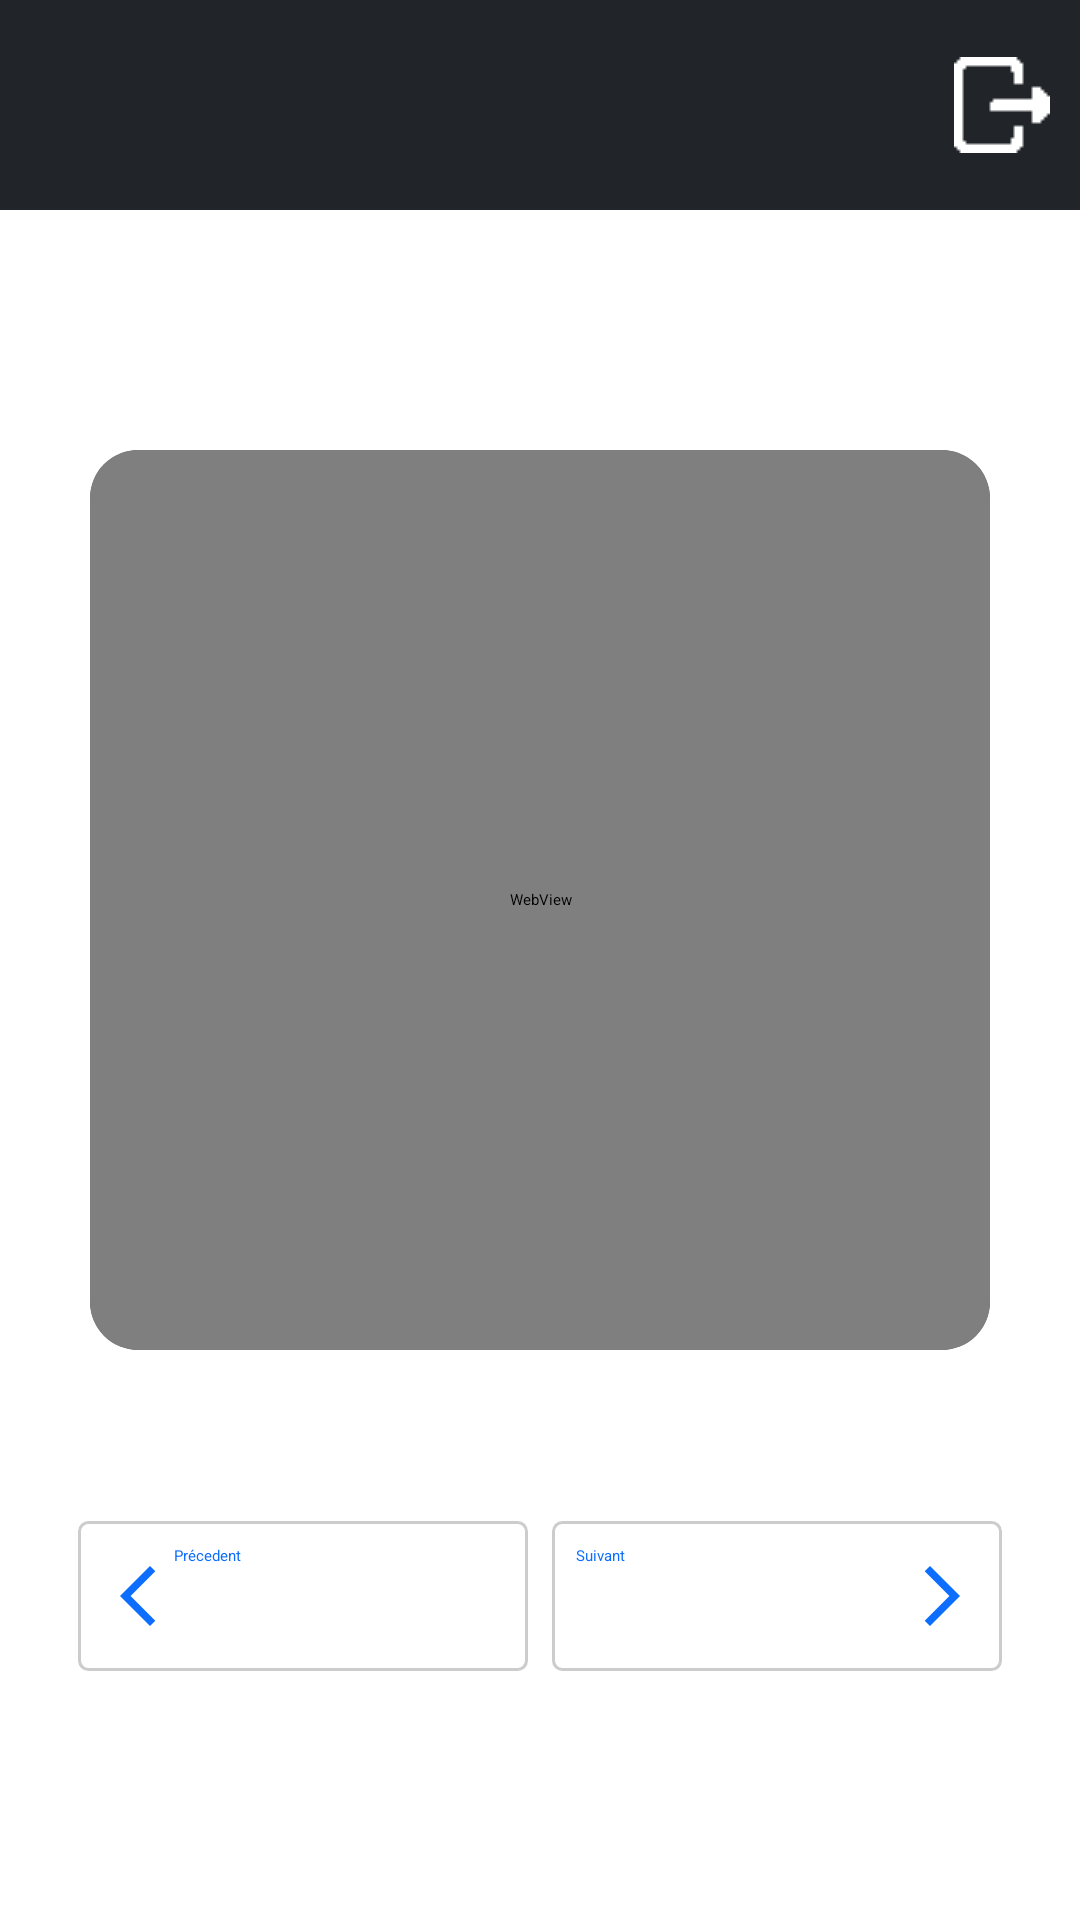

Write the Android layout XML for this screen, with the resource values it uses.
<!-- AndroidManifest.xml: application theme Theme.test -->
<!-- res/layout/activity_page_card.xml -->
<?xml version="1.0" encoding="utf-8"?>
<RelativeLayout xmlns:android="http://schemas.android.com/apk/res/android"
    xmlns:app="http://schemas.android.com/apk/res-auto"
    xmlns:tools="http://schemas.android.com/tools"
    android:layout_width="match_parent"
    android:layout_height="match_parent"
    tools:context=".PageCard">

    <RelativeLayout
        android:id="@+id/header"
        android:layout_width="match_parent"
        android:layout_height="70dp"
        android:layout_alignParentTop="true"
        android:background="#212529">

        <TextView
            android:id="@+id/FullName"
            android:layout_width="match_parent"
            android:layout_height="wrap_content"
            android:layout_centerInParent="true"
            android:layout_marginLeft="10dp"
            android:drawableLeft="@drawable/user"
            android:drawablePadding="8dp"
            android:gravity="center_vertical|start"
            android:textColor="@color/white"
            android:textSize="20sp" />

        <ImageView
            android:id="@+id/btn_logout"
            android:layout_width="wrap_content"
            android:layout_height="wrap_content"
            android:background="@drawable/exit"
            android:layout_centerInParent="true"
            android:layout_marginRight="10dp"
            android:layout_alignParentRight="true"/>


    </RelativeLayout>

    <RelativeLayout
        android:layout_width="match_parent"
        android:layout_height="match_parent"
        android:layout_below="@id/header">

        <TextView
            android:id="@+id/nbCards"
            android:layout_width="wrap_content"
            android:layout_height="wrap_content"
            android:layout_alignParentEnd="true"
            android:textSize="20dp"
            android:layout_marginRight="10dp"
            android:layout_marginTop="10dp"
            android:textColor="@color/black"
            />


        <androidx.cardview.widget.CardView
            android:id="@+id/cards"
            android:layout_width="wrap_content"
            android:layout_height="wrap_content"
            android:layout_centerInParent="true"
            android:layout_alignParentTop="true"
            android:layout_marginTop="80dp"
            app:cardCornerRadius="16dp"
            >

            <WebView
                android:id="@+id/webView"
                android:layout_width="300dp"
                android:layout_height="300dp"
                tools:ignore="WebViewLayout"
                 />


        </androidx.cardview.widget.CardView>




        <TextView
            android:id="@+id/descriptionCard"
            android:layout_below="@id/cards"
            android:layout_width="wrap_content"
            android:layout_height="wrap_content"
            android:layout_centerInParent="true"
            android:layout_marginTop="10dp"
            android:textSize="20dp"/>




        <LinearLayout
            android:layout_below="@id/descriptionCard"
            android:layout_width="wrap_content"
            android:layout_height="wrap_content"
            android:layout_centerHorizontal="true"
            android:layout_marginTop="20dp"
            android:orientation="horizontal">

            <androidx.appcompat.widget.AppCompatButton
                android:id="@+id/btn_precedent"
                android:layout_width="150dp"
                android:layout_height="50dp"
                android:layout_marginEnd="8dp"
                android:text="Précedent"
                android:textColor="#0d6efd"
                android:drawableLeft="@drawable/before_icone"
                android:background="@drawable/fond_btn_cards" />

            <androidx.appcompat.widget.AppCompatButton
                android:id="@+id/btn_suivant"
                android:layout_width="150dp"
                android:layout_height="50dp"
                android:text="Suivant"
                android:textColor="#0d6efd"
                android:drawableRight="@drawable/next_icone"
                android:background="@drawable/fond_btn_cards"/>
            <androidx.appcompat.widget.AppCompatButton
                android:id="@+id/btn_terminer"
                android:layout_width="150dp"
                android:layout_height="50dp"
                android:text="Terminer"
                android:textColor="#0d6efd"
                android:visibility="gone"
                android:background="@drawable/fond_btn_cards" />

        </LinearLayout>

    </RelativeLayout>


</RelativeLayout>
<!-- resources referenced by this layout -->
<resources>
  <!-- drawable before_icone (drawable) -->
  <vector xmlns:android="http://schemas.android.com/apk/res/android" android:height="24dp" android:tint="#0d6efd" android:viewportHeight="24" android:viewportWidth="24" android:width="24dp">
        
      <path android:fillColor="@android:color/white" android:pathData="M17.77,3.77l-1.77,-1.77l-10,10l10,10l1.77,-1.77l-8.23,-8.23z"/>
      
  </vector>
  <!-- drawable exit: png bitmap (drawable, 199 bytes) -->
  <!-- drawable fond_btn_cards (drawable) -->
  <?xml version="1.0" encoding="utf-8"?>
  <shape xmlns:android="http://schemas.android.com/apk/res/android"
      android:shape="rectangle">
      <solid android:color="#FFFFFF" />
      <corners android:radius="3dp" />
      <padding android:left="8dp" android:top="8dp" android:right="8dp" android:bottom="8dp" />
      <size android:width="300dp" android:height="300dp" />
      <stroke android:width="1dp" android:color="#CCCCCC" />
  </shape>
  <!-- drawable next_icone (drawable) -->
  <vector android:autoMirrored="true" android:height="24dp"
      android:tint="#0d6efd" android:viewportHeight="24"
      android:viewportWidth="24" android:width="24dp" xmlns:android="http://schemas.android.com/apk/res/android">
      <path android:fillColor="@android:color/white" android:pathData="M6.23,20.23l1.77,1.77l10,-10l-10,-10l-1.77,1.77l8.23,8.23z"/>
  </vector>
  <!-- not gathered from this repository: default colours our renderer supplied (Android Studio template values) -->
  <color name="black">#FF000000</color>
  <color name="white">#FFFFFFFF</color>
</resources>
